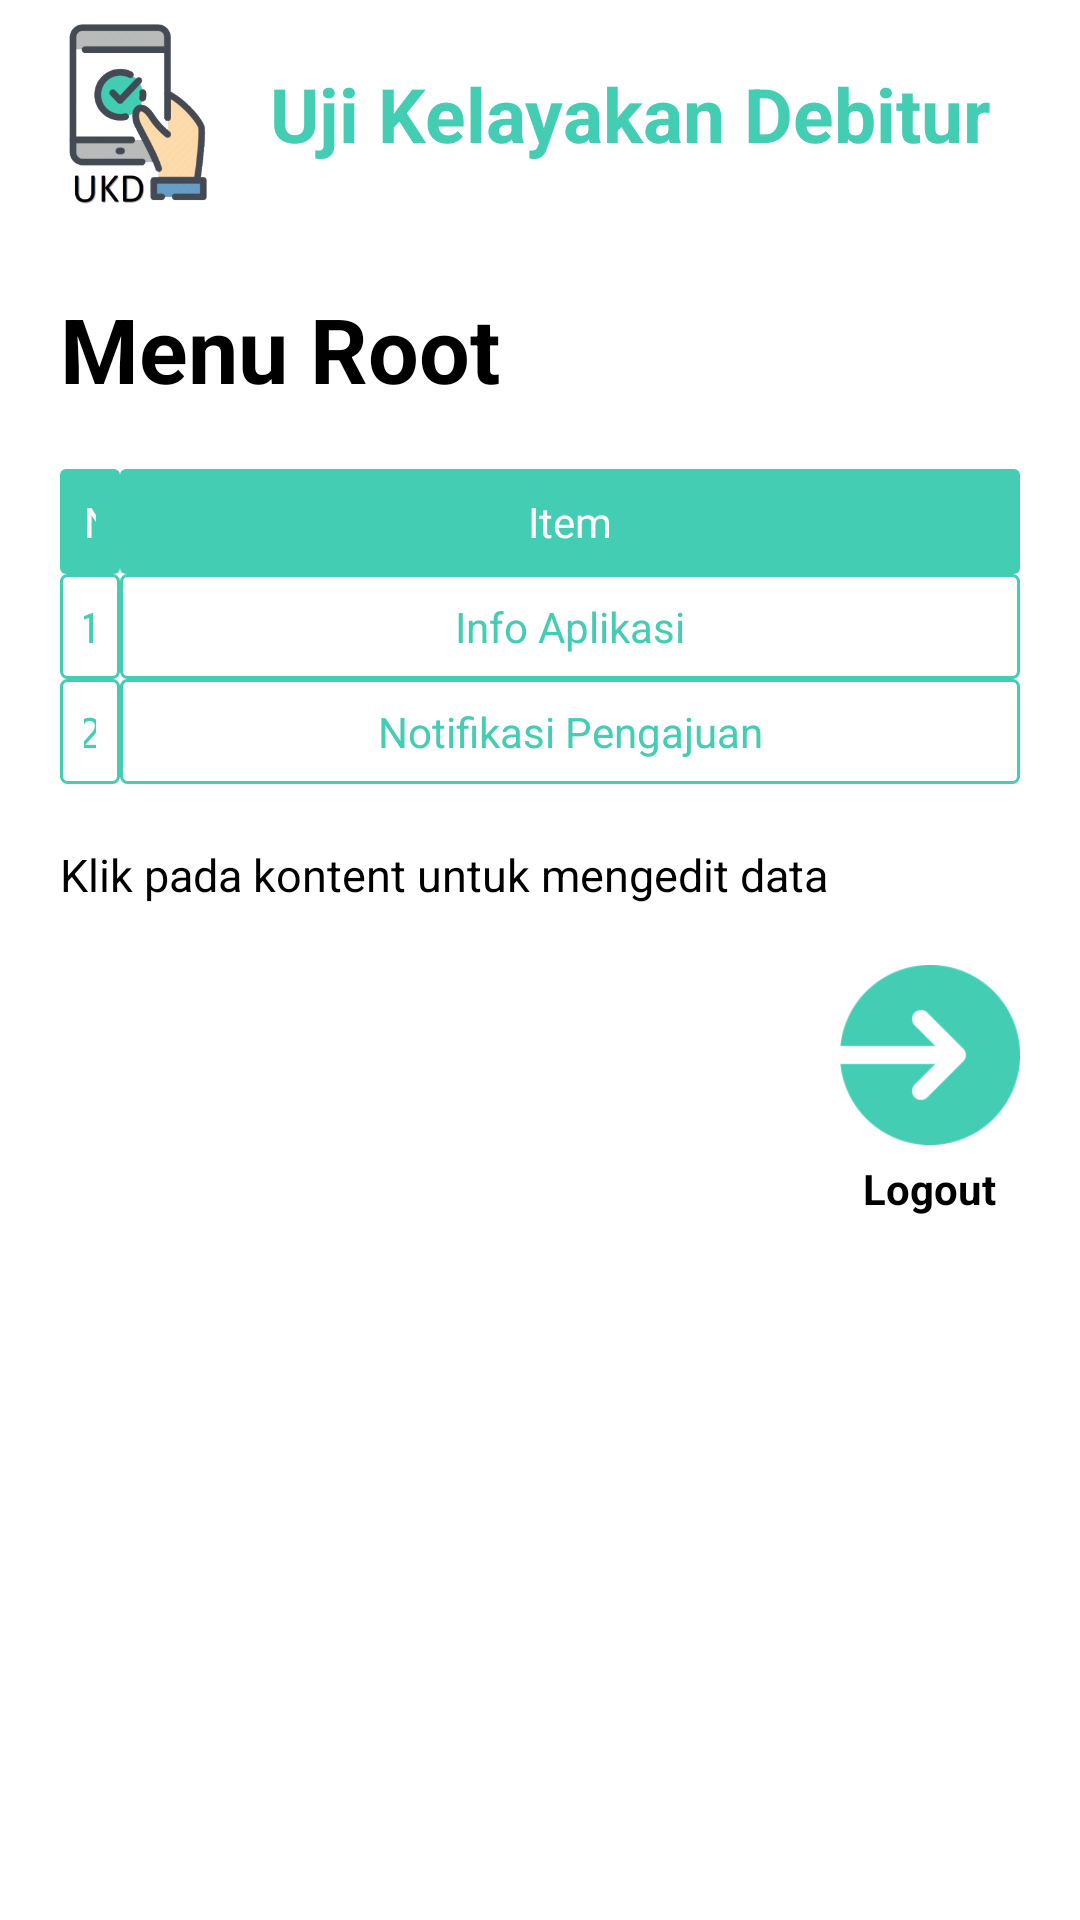

Write the Android layout XML for this screen, with the resource values it uses.
<!-- AndroidManifest.xml: application theme AppTheme -->
<!-- res/layout/activity_menu_root.xml -->
<?xml version="1.0" encoding="utf-8"?>
    <ScrollView
        xmlns:android="http://schemas.android.com/apk/res/android"
        xmlns:app="http://schemas.android.com/apk/res-auto"
        xmlns:tools="http://schemas.android.com/tools"
        android:layout_width="match_parent"
        android:layout_height="wrap_content"
        >

        <androidx.constraintlayout.widget.ConstraintLayout
            android:layout_width="match_parent"
            android:layout_height="match_parent"
            tools:context=".root.MenuRoot">

            <include
                android:id="@+id/include4"
                layout="@layout/toolbar" />
            <TextView
                android:id="@+id/textView13"
                android:layout_width="wrap_content"
                android:layout_height="wrap_content"
                android:layout_margin="20dp"
                android:text="Menu Root"
                android:textColor="@android:color/black"
                android:textSize="30sp"
                android:textStyle="bold"
                app:layout_constraintStart_toStartOf="parent"
                app:layout_constraintTop_toBottomOf="@+id/include4" />

            <TableLayout
                android:id="@+id/tableLayout"
                android:layout_width="match_parent"
                android:layout_marginTop="20dp"
                android:layout_height="wrap_content"
                app:layout_constraintTop_toBottomOf="@+id/textView13">



                <TableRow
                    android:layout_width="match_parent"
                    android:layout_height="0dp"
                    android:layout_marginLeft="20dp"
                    android:layout_marginRight="20dp"
                    android:layout_weight="1"
                    android:gravity="left">

                    <TextView
                        android:layout_width="10dp"
                        android:layout_height="match_parent"
                        android:layout_weight=".05"
                        android:background="@drawable/table_header_cell_bg"
                        android:text="No"
                        android:textColor="@android:color/white" />

                    <TextView
                        android:id="@+id/Item"
                        android:layout_width="300dp"
                        android:text="Item"
                        android:textAlignment="center"
                        android:layout_height="wrap_content"
                        android:background="@drawable/table_header_cell_bg"
                        android:textColor="@android:color/white" />
                </TableRow>

                <TableRow
                    android:layout_width="match_parent"
                    android:layout_height="wrap_content"
                    android:layout_marginLeft="20dp"
                    android:layout_marginRight="20dp"
                    android:gravity="left">

                    <TextView
                        android:layout_width="150dp"
                        android:layout_height="match_parent"
                        android:layout_weight=".05"
                        android:background="@drawable/table_content_cell_bg"
                        android:text="1"
                        android:textAlignment="center"
                        android:textColor="@color/colorPrimary" />

                    <TextView
                        android:id="@+id/info_aplikasi_menu"
                        android:layout_width="220dp"
                        android:text="Info Aplikasi"
                        android:onClick="toEditInfo"
                        android:textAlignment="center"
                        android:layout_height="wrap_content"
                        android:background="@drawable/table_content_cell_bg"
                        android:textColor="@color/colorPrimary" />
                </TableRow>

                <TableRow
                    android:layout_width="match_parent"
                    android:layout_height="wrap_content"
                    android:layout_marginLeft="20dp"
                    android:layout_marginRight="20dp"
                    android:gravity="left">

                    <TextView
                        android:layout_width="150dp"
                        android:layout_height="match_parent"
                        android:layout_weight=".05"
                        android:textAlignment="center"
                        android:background="@drawable/table_content_cell_bg"
                        android:text="2"
                        android:textColor="@color/colorPrimary" />

                    <TextView
                        android:id="@+id/notifikasi_pengajuan_menu"
                        android:layout_width="220dp"
                        android:text="Notifikasi Pengajuan"
                        android:textAlignment="center"
                        android:onClick="toEditNotifPengajuan"
                        android:layout_height="match_parent"
                        android:background="@drawable/table_content_cell_bg"
                        android:textColor="@color/colorPrimary" />
                </TableRow>



            </TableLayout>

            <TextView
                android:id="@+id/textView8"
                android:layout_width="wrap_content"
                android:layout_height="wrap_content"
                android:layout_margin="20dp"
                android:text="Klik pada kontent untuk mengedit data"
                android:textColor="@android:color/black"
                android:textSize="15sp"
                app:layout_constraintStart_toStartOf="parent"
                app:layout_constraintTop_toBottomOf="@+id/tableLayout" />

            <LinearLayout
                android:id="@+id/logout_root"
                android:layout_width="wrap_content"
                android:layout_height="wrap_content"
                android:layout_margin="20dp"
                android:onClick="toLogoutRoot"
                android:orientation="vertical"
                app:layout_constraintEnd_toEndOf="parent"
                app:layout_constraintTop_toBottomOf="@+id/textView8">

                <ImageView
                    android:layout_width="60dp"
                    android:layout_height="60dp"
                    android:layout_gravity="center"
                    android:src="@drawable/logout" />

                <TextView
                    android:layout_width="wrap_content"
                    android:layout_height="wrap_content"
                    android:layout_gravity="center"
                    android:layout_marginTop="5dp"
                    android:text="Logout"
                    android:textColor="@android:color/black"
                    android:textStyle="bold" />
            </LinearLayout>

        </androidx.constraintlayout.widget.ConstraintLayout>

    </ScrollView>
<!-- res/layout/toolbar.xml (included above) -->
<?xml version="1.0" encoding="utf-8"?>
<RelativeLayout xmlns:android="http://schemas.android.com/apk/res/android"
    android:layout_width="match_parent"
    android:layout_height="wrap_content"
    android:elevation="20dp"
    xmlns:app="http://schemas.android.com/apk/res-auto">
    <androidx.appcompat.widget.Toolbar
        android:id="@+id/toolbarS"
        android:layout_width="416dp"
        android:layout_height="76dp"
        app:layout_constraintStart_toStartOf="parent"
        app:layout_constraintTop_toTopOf="parent">

        <ImageView
            android:layout_width="60dp"
            android:layout_height="60dp"
            android:layout_margin="5dp"
            android:src="@drawable/ukdicon" />

        <TextView
            android:layout_width="wrap_content"
            android:layout_height="wrap_content"
            android:layout_marginLeft="20dp"
            android:text="Uji Kelayakan Debitur"
            android:textColor="@color/colorPrimary"
            android:textSize="25sp"
            android:textStyle="bold" />
    </androidx.appcompat.widget.Toolbar>
</RelativeLayout>
<!-- resources referenced by this layout -->
<resources>
  <color name="colorPrimary">#43cdb3</color>
  <!-- drawable logout: png bitmap (drawable, 6008 bytes) -->
  <!-- drawable table_content_cell_bg (drawable) -->
  <?xml version="1.0" encoding="utf-8"?>
  <shape xmlns:android="http://schemas.android.com/apk/res/android"
      android:shape="rectangle">
      <padding
          android:bottom="8dp"
          android:left="8dp"
          android:right="8dp"
          android:top="8dp" />
      <corners android:radius="2dp" />
      <solid android:color="#FFFFFF" />
      <stroke
          android:width="1dp"
          android:color="@color/colorPrimary" />
  </shape>
  <!-- drawable table_header_cell_bg (drawable) -->
  <?xml version="1.0" encoding="utf-8"?>
  <shape xmlns:android="http://schemas.android.com/apk/res/android"
      android:shape="rectangle">
      <padding
          android:bottom="8dp"
          android:left="8dp"
          android:right="8dp"
          android:top="8dp" />
      <corners android:radius="2dp" />
      <solid android:color="@color/colorPrimary" />
  
  </shape>
  <!-- drawable ukdicon: png bitmap (drawable, 51920 bytes) -->
  <style name="AppTheme" parent="Theme.MaterialComponents.DayNight.NoActionBar">
          
          <item name="colorPrimary">@color/colorPrimary</item>
          <item name="colorPrimaryDark">@color/colorPrimaryDark</item>
          <item name="colorAccent">@color/colorAccent</item>
      </style>
  <color name="colorPrimaryDark">#2D8877</color>
  <color name="colorAccent">#03DAC5</color>
</resources>
